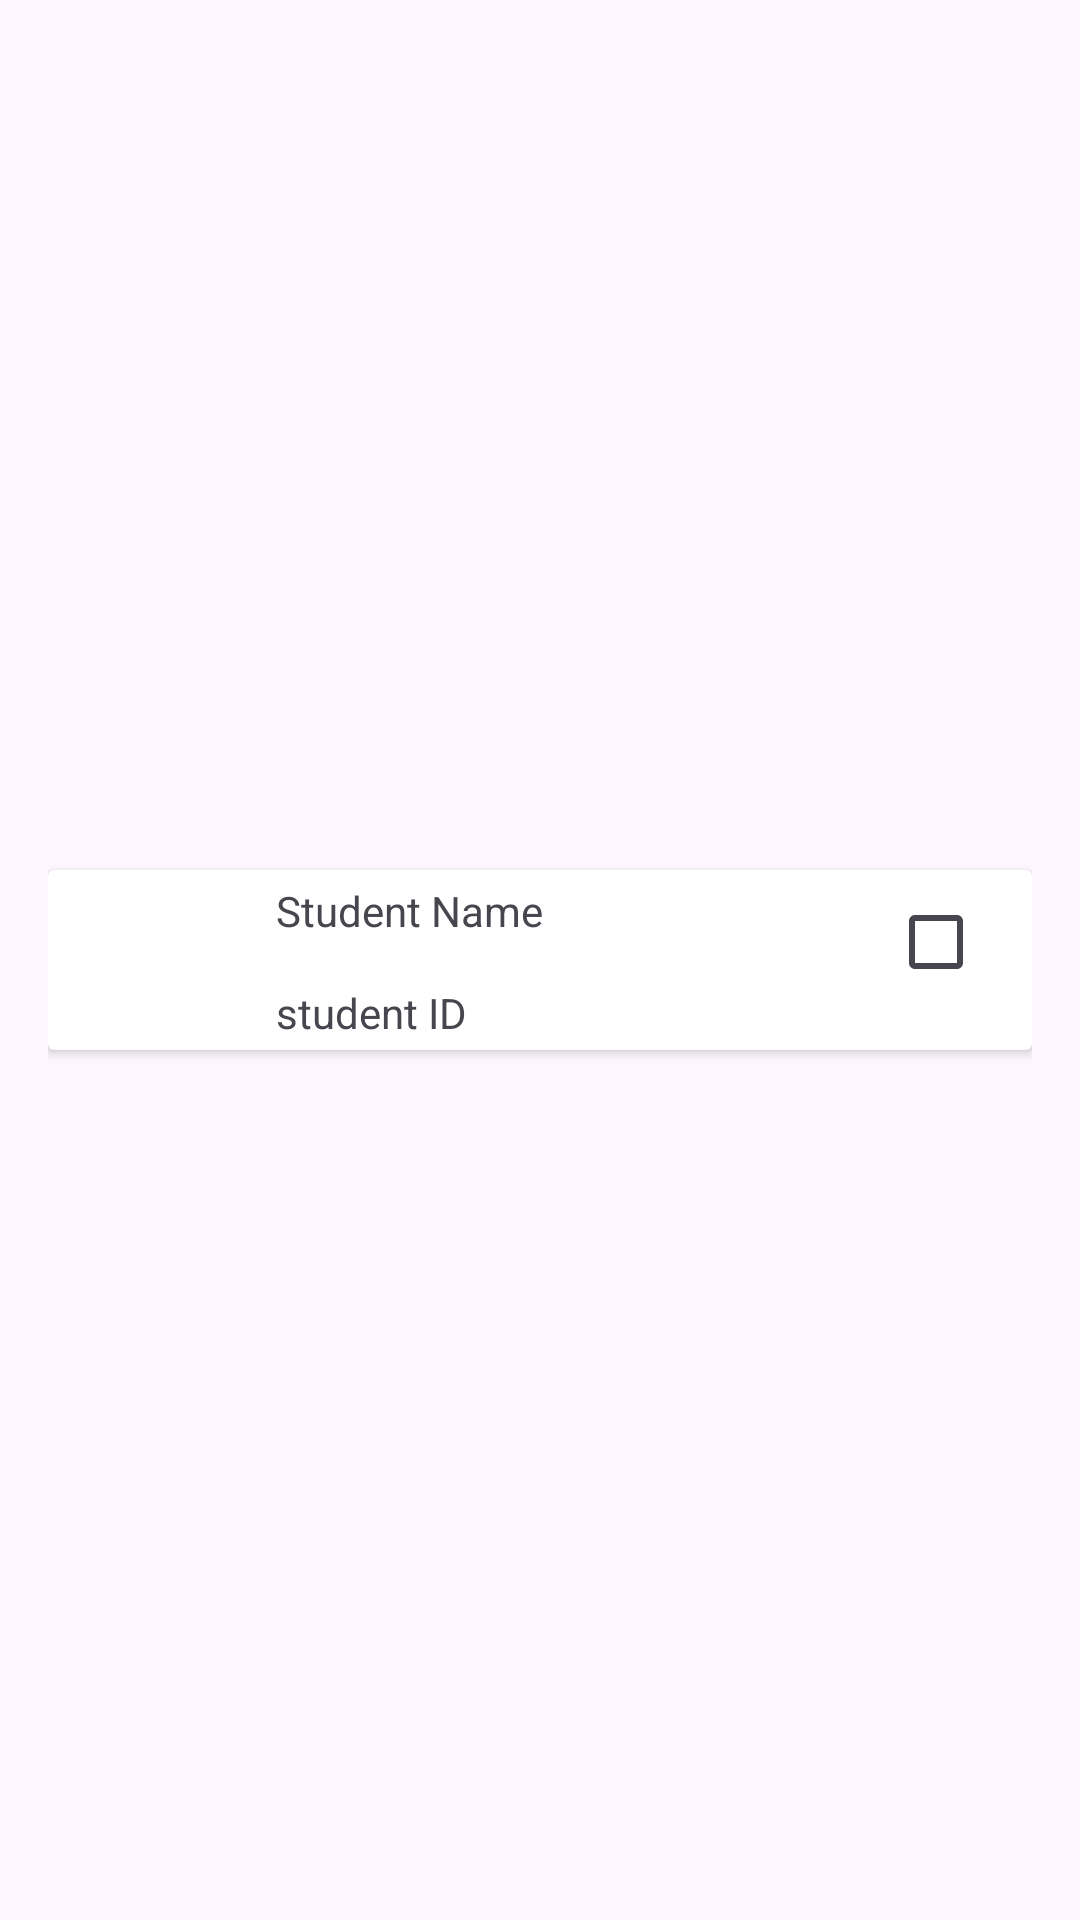

Layout XML and referenced resources for this Android screen:
<!-- AndroidManifest.xml: application theme Theme.StudentsAppAssignment -->
<!-- res/layout/student_item.xml -->
<?xml version="1.0" encoding="utf-8"?>
<androidx.constraintlayout.widget.ConstraintLayout xmlns:android="http://schemas.android.com/apk/res/android"
    xmlns:app="http://schemas.android.com/apk/res-auto"
    android:id="@+id/student_item"
    android:layout_width="match_parent"
    android:layout_height="wrap_content"
    android:orientation="horizontal"
    android:padding="16dp" >

    <androidx.cardview.widget.CardView
        android:layout_width="match_parent"
        android:layout_height="wrap_content"
        android:clickable="true"
        android:focusable="true"
        app:layout_constraintBottom_toBottomOf="parent"
        app:layout_constraintEnd_toEndOf="parent"
        app:layout_constraintStart_toStartOf="parent"
        app:layout_constraintTop_toTopOf="parent">

        <androidx.constraintlayout.widget.ConstraintLayout
            android:layout_width="match_parent"
            android:layout_height="match_parent">

            <ImageView
                android:id="@+id/student_image"
                android:layout_width="60dp"
                android:layout_height="60dp"
                android:contentDescription="@string/student_image"
                app:layout_constraintBottom_toBottomOf="parent"
                app:layout_constraintStart_toStartOf="parent"
                app:layout_constraintTop_toTopOf="parent"
                app:srcCompat="@drawable/default_image" />

            <TextView
                android:id="@+id/student_name"
                android:layout_width="150dp"
                android:layout_height="30dp"
                android:layout_marginStart="16dp"
                android:layout_marginTop="4dp"
                android:text="@string/student_name"
                app:layout_constraintStart_toEndOf="@+id/student_image"
                app:layout_constraintTop_toTopOf="parent" />

            <TextView
                android:id="@+id/student_id"
                android:layout_width="80dp"
                android:layout_height="21dp"
                android:layout_marginStart="16dp"
                android:layout_marginTop="4dp"
                android:text="@string/student_id"
                app:layout_constraintStart_toEndOf="@+id/student_image"
                app:layout_constraintTop_toBottomOf="@+id/student_name" />

            <CheckBox
                android:id="@+id/checkBox"
                android:layout_width="0dp"
                android:layout_height="wrap_content"
                android:layout_gravity="center"
                android:checked="@string/is_checked"
                android:focusable="false"
                android:focusableInTouchMode="false"
                app:layout_constraintEnd_toEndOf="parent"
                app:layout_constraintTop_toTopOf="parent" />
        </androidx.constraintlayout.widget.ConstraintLayout>

    </androidx.cardview.widget.CardView>

</androidx.constraintlayout.widget.ConstraintLayout>
<!-- resources referenced by this layout -->
<resources>
  <string name="is_checked">false</string>
  <string name="student_id">student ID</string>
  <string name="student_image">student_image</string>
  <string name="student_name">Student Name</string>
  <style name="Theme.StudentsAppAssignment" parent="android:Theme.Material.Light.NoActionBar" />
</resources>
